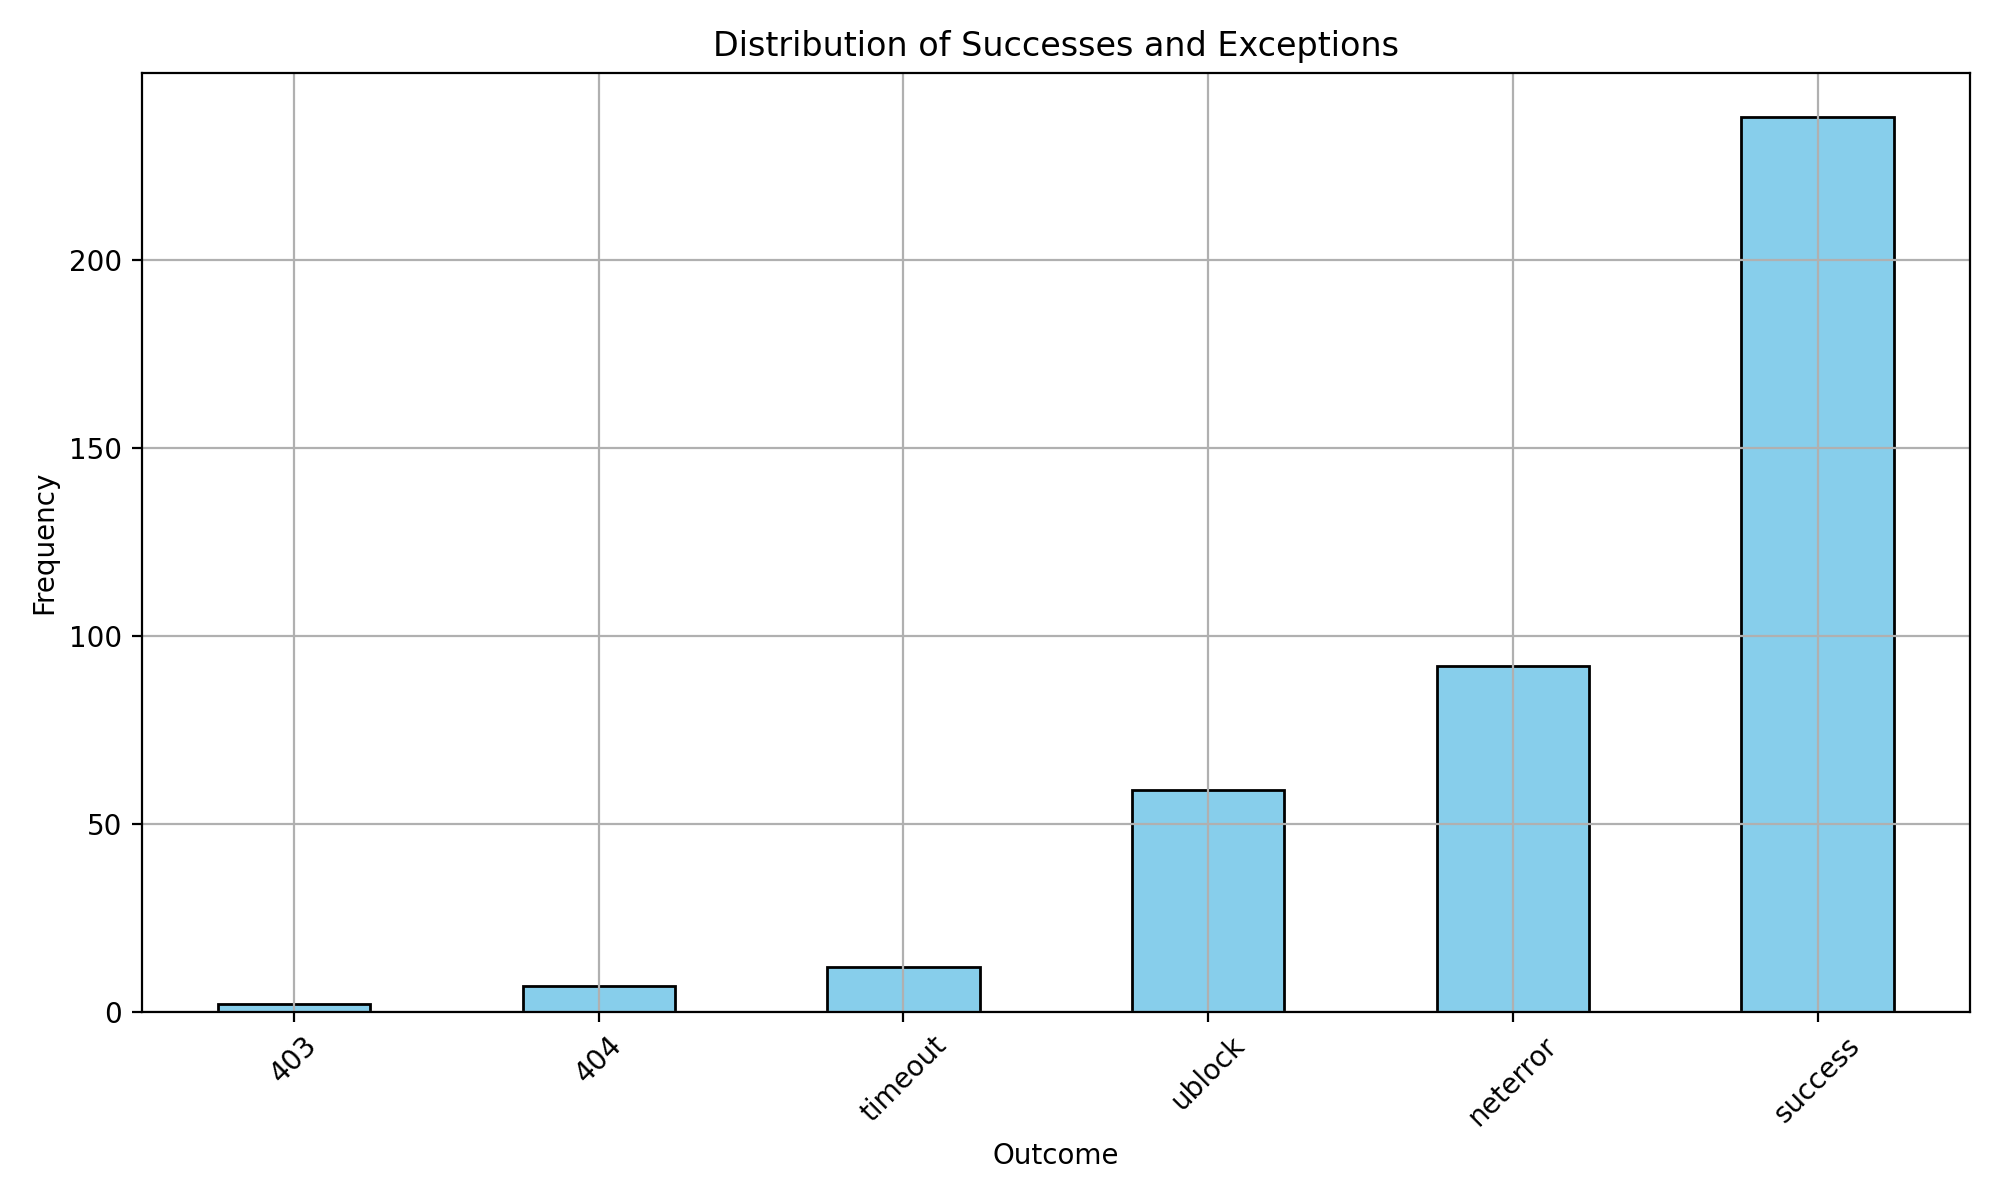

The table this chart was drawn from, first rows:
exception, exception_ratio
success, 0.5805
403, 0.004878
404, 0.01707
timeout, 0.02927
ublock, 0.1439
neterror, 0.2244
